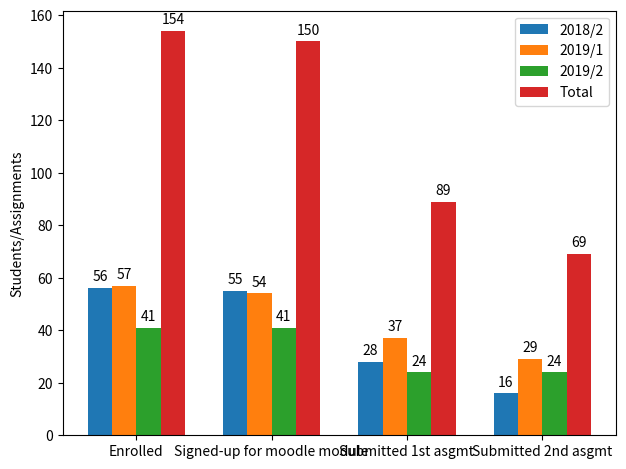

Write Python code to recreate this figure.
import matplotlib.pyplot as plt
import numpy as np

drop_outs_labels = ["Enrolled", "Signed-up for moodle module", "Submitted 1st asgmt", "Submitted 2nd asgmt"]
drop_outs_traditional_2018_2 = [56, 55, 28, 16]
drop_outs_traditional_2019_1 = [57, 54, 37, 29]
drop_outs_traditional_2019_2 = [41, 41, 24, 24]
drop_outs_traditional = [154, 150, 89, 69]

x = np.arange(len(drop_outs_labels))

width = 0.18
fig, ax = plt.subplots()

rects1 = ax.bar(x - (width * 1.5), drop_outs_traditional_2018_2, width, label="2018/2")
rects2 = ax.bar(x - (width / 2), drop_outs_traditional_2019_1, width, label="2019/1")
rects3 = ax.bar(x + (width / 2), drop_outs_traditional_2019_2, width, label="2019/2")
rects4 = ax.bar(x + (width * 1.5), drop_outs_traditional, width, label="Total")

ax.set_ylabel("Students/Assignments")
ax.set_xticks(x, drop_outs_labels)
ax.legend()

ax.bar_label(rects1, padding=3)
ax.bar_label(rects2, padding=3)
ax.bar_label(rects3, padding=3)
ax.bar_label(rects4, padding=3)

fig.tight_layout()

plt.show()